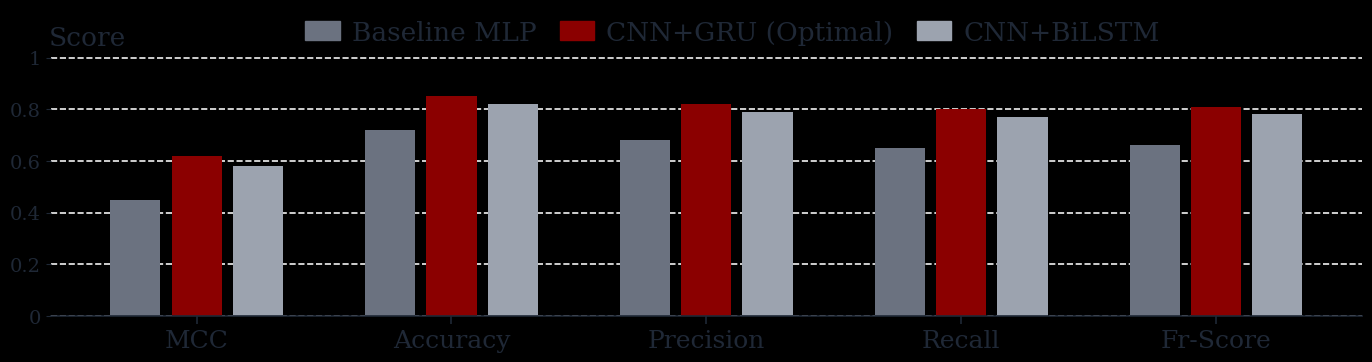

Reproduce this figure in Python. (Note: this script raises an exception after producing the figure.)
import numpy as np
import matplotlib.pyplot as plt
from matplotlib.patches import Patch
from matplotlib.ticker import FuncFormatter

# -----------------------------
# Data
# -----------------------------
metrics = ["MCC", "Accuracy", "Precision", "Recall", "Fr-Score"]

baseline_mlp = [0.45, 0.72, 0.68, 0.65, 0.66]
cnn_gru      = [0.62, 0.85, 0.82, 0.80, 0.81]
cnn_bilstm   = [0.58, 0.82, 0.79, 0.77, 0.78]

# -----------------------------
# Colors sampled to match chart
# -----------------------------
BG_COLOR       = "#000000"   # black background
TEXT_COLOR     = "#1f2836"   # dark navy labels/title
BASELINE_COLOR = "#6b7280"   # dark gray
GRU_COLOR      = "#8b0000"   # dark red
BILSTM_COLOR   = "#9ca3af"   # light gray
GRID_COLOR     = "#ffffff"   # white dashed grid

# -----------------------------
# Font settings
# Try Georgia first; fallback to serif
# -----------------------------
plt.rcParams["font.family"] = ["Georgia", "Times New Roman", "DejaVu Serif", "serif"]

# -----------------------------
# Figure
# -----------------------------
fig, ax = plt.subplots(figsize=(16.92, 3.52), dpi=100)
fig.patch.set_facecolor(BG_COLOR)
ax.set_facecolor(BG_COLOR)

x = np.arange(len(metrics))
w = 0.24

bars1 = ax.bar(x - w, baseline_mlp, width=w*0.82, color=BASELINE_COLOR, label="Baseline MLP")
bars2 = ax.bar(x,      cnn_gru,      width=w*0.82, color=GRU_COLOR,      label="CNN+GRU (Optimal)")
bars3 = ax.bar(x + w,  cnn_bilstm,   width=w*0.82, color=BILSTM_COLOR,   label="CNN+BiLSTM")

# -----------------------------
# Axes / grid / ticks
# -----------------------------
ax.set_ylim(0, 1.05)
ax.set_yticks(np.arange(0, 1.01, 0.2))

# Match labels like 0, 0.2, 0.4 ... 1
ax.yaxis.set_major_formatter(
    FuncFormatter(lambda y, _: f"{int(y)}" if abs(y - round(y)) < 1e-9 else f"{y:.1f}".rstrip("0").rstrip("."))
)

ax.grid(axis="y", linestyle="--", linewidth=1.2, color=GRID_COLOR, alpha=0.95)
ax.set_axisbelow(True)

ax.set_xticks(x)
ax.set_xticklabels(metrics, fontsize=18, color=TEXT_COLOR)

ax.tick_params(axis="y", labelsize=14, colors=TEXT_COLOR)
ax.tick_params(axis="x", length=6, width=1.2, colors=TEXT_COLOR)

# Spines
for spine in ["top", "right", "left"]:
    ax.spines[spine].set_visible(False)
ax.spines["bottom"].set_color(TEXT_COLOR)
ax.spines["bottom"].set_linewidth(1.2)

# -----------------------------
# "Score" label at top-left
# -----------------------------
ax.text(
    -0.58, 1.03, "Score",
    transform=ax.transData,
    color=TEXT_COLOR,
    fontsize=19,
    ha="left",
    va="bottom"
)

# -----------------------------
# Legend
# -----------------------------
legend_handles = [
    Patch(facecolor=BASELINE_COLOR, edgecolor=BASELINE_COLOR, label="Baseline MLP"),
    Patch(facecolor=GRU_COLOR,      edgecolor=GRU_COLOR,      label="CNN+GRU (Optimal)"),
    Patch(facecolor=BILSTM_COLOR,   edgecolor=BILSTM_COLOR,   label="CNN+BiLSTM"),
]

leg = ax.legend(
    handles=legend_handles,
    ncol=3,
    loc="upper center",
    bbox_to_anchor=(0.52, 1.18),
    frameon=False,
    fontsize=19,
    handlelength=1.3,
    handletextpad=0.45,
    columnspacing=0.9,
)
for t in leg.get_texts():
    t.set_color(TEXT_COLOR)

# Rounded-looking legend swatches
for h in leg.legendHandles:
    h.set_linewidth(0)
    try:
        h.set_joinstyle("round")
    except Exception:
        pass

# -----------------------------
# Value labels on bars
# -----------------------------
def fmt(v):
    return f"{v:.2f}".rstrip("0").rstrip(".")

def add_labels(bars):
    for b in bars:
        h = b.get_height()
        ax.text(
            b.get_x() + b.get_width()/2,
            h + 0.015,
            fmt(h),
            ha="center",
            va="bottom",
            fontsize=15,
            color=TEXT_COLOR,
            fontweight="bold"
        )

add_labels(bars1)
add_labels(bars2)
add_labels(bars3)

plt.tight_layout(pad=0.8)
plt.show()

# Optional save:
# plt.savefig("model_comparison_chart.png", dpi=300, facecolor=BG_COLOR, bbox_inches="tight")
